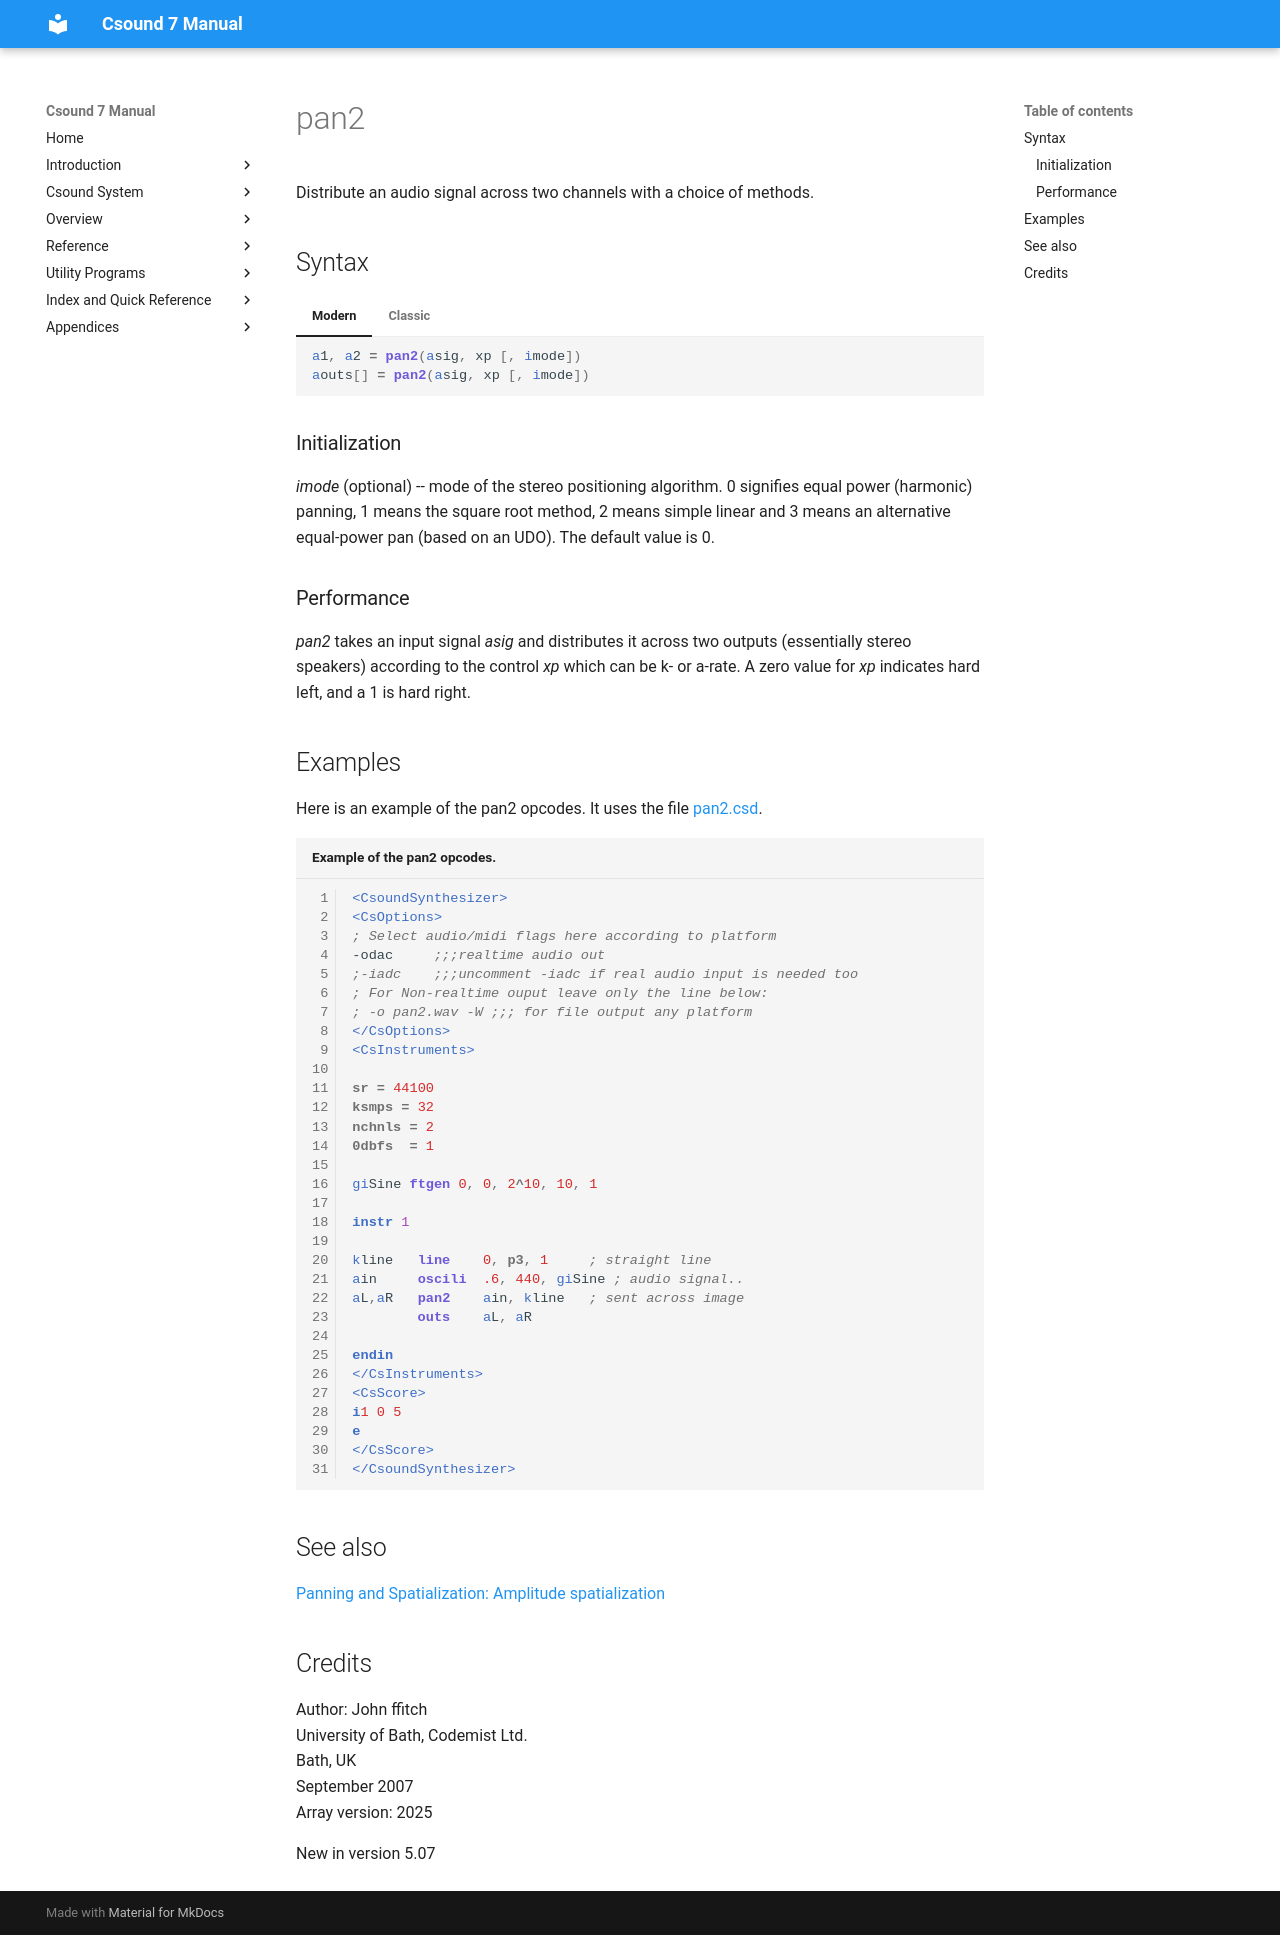

repository: csound/manual · page: opcodes/pan2/index.html · generator: mkdocs

<!--
id:pan2
category:Signal Modifiers:Panning and Spatialization
-->
# pan2
Distribute an audio signal across two channels with a choice of methods.

## Syntax
=== "Modern"
    ``` csound-orc
    a1, a2 = pan2(asig, xp [, imode])
    aouts[] = pan2(asig, xp [, imode])
    ```

=== "Classic"
    ``` csound-orc
    a1, a2 pan2 asig, xp [, imode]
    aouts[] pan2 asig, xp [, imode]
    ```

### Initialization

_imode_ (optional) -- mode of the stereo positioning algorithm. 0 signifies equal power (harmonic) panning, 1 means the square root method, 2 means simple linear and 3 means an alternative equal-power pan (based on an UDO). The default value is 0.

### Performance

_pan2_ takes an input signal _asig_ and distributes it across two outputs (essentially stereo speakers) according to the control _xp_ which can be k- or a-rate. A zero value for _xp_ indicates hard left, and a 1 is hard right.

## Examples

Here is an example of the pan2 opcodes. It uses the file [pan2.csd](../examples/pan2.csd).

``` csound-csd title="Example of the pan2 opcodes." linenums="1"
--8<-- "examples/pan2.csd"
```

## See also

[Panning and Spatialization: Amplitude spatialization](../sigmod/panspatl.md)

## Credits

Author: John ffitch<br>
University of Bath, Codemist Ltd.<br>
Bath, UK<br>
September 2007<br>
Array version: 2025<br>

New in version 5.07
